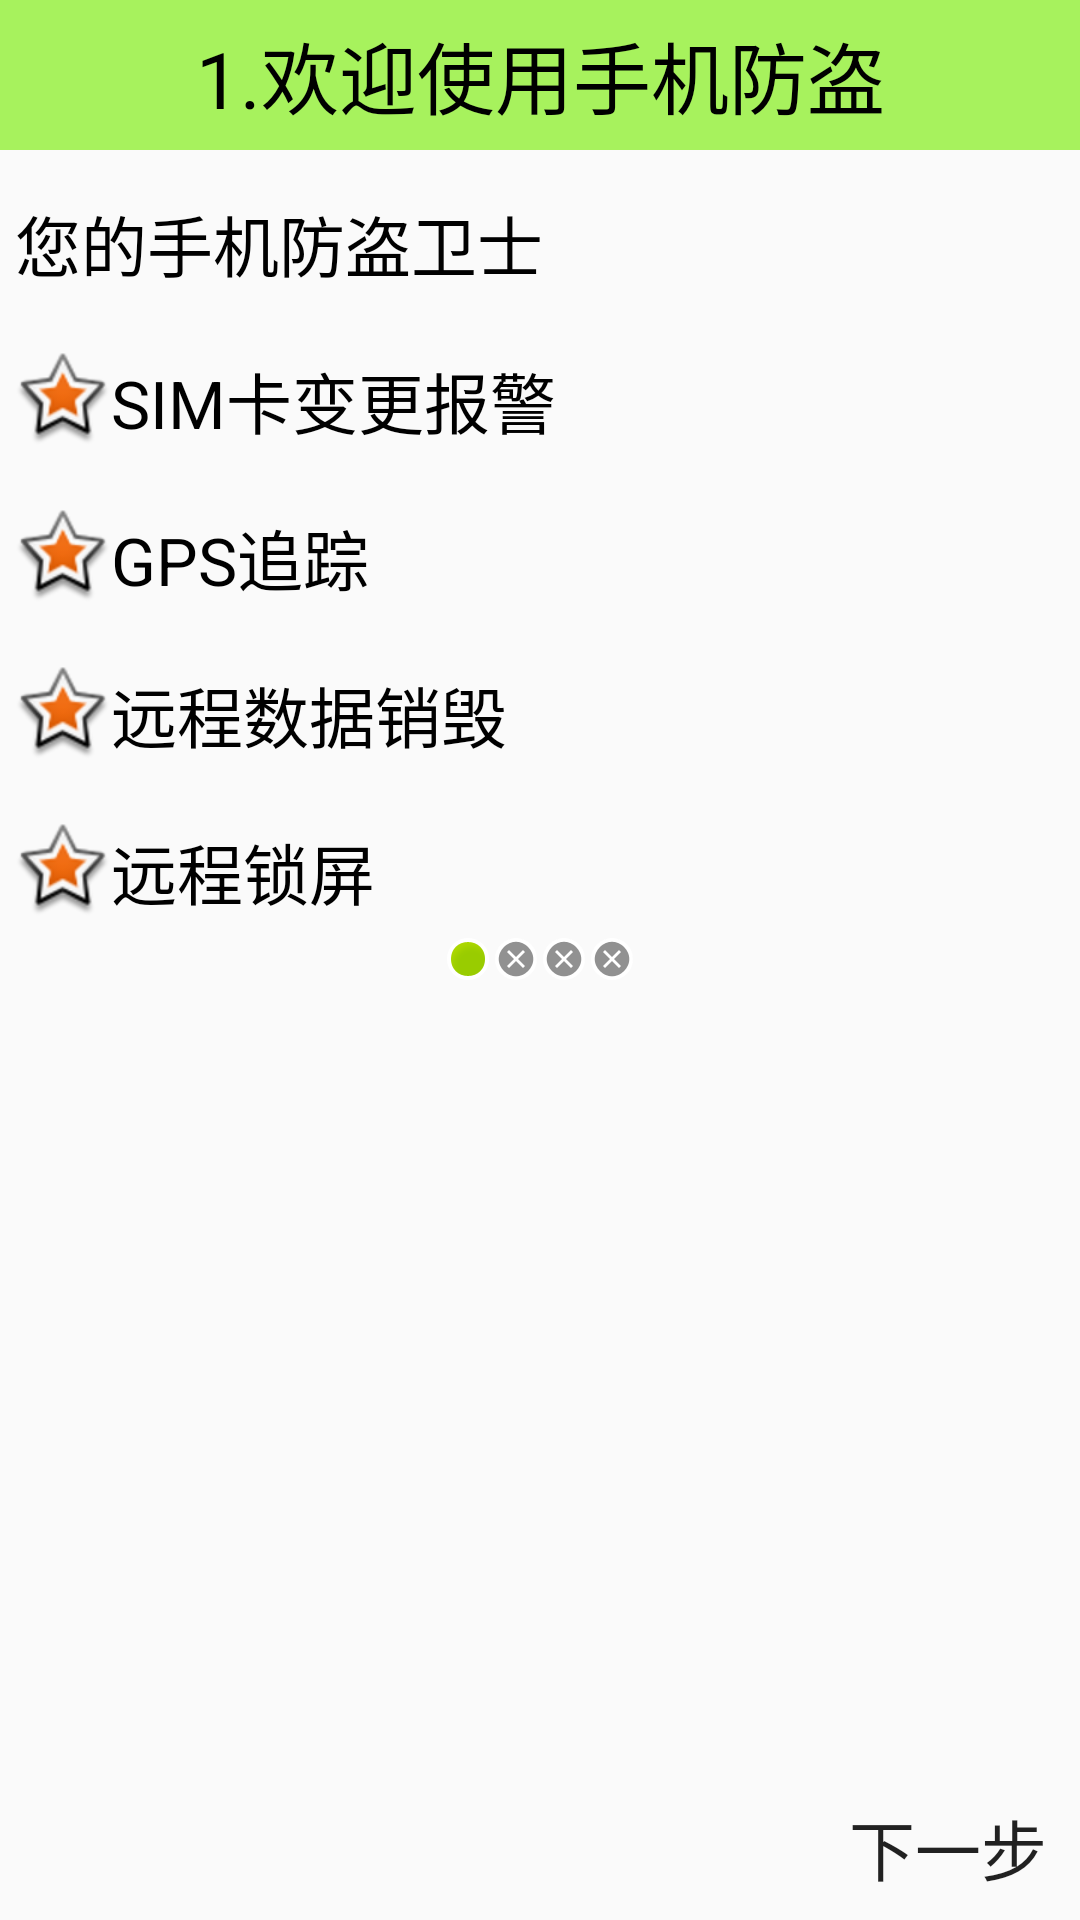

The Android layout XML behind this screen, and the referenced resources:
<!-- AndroidManifest.xml: application theme AppTheme -->
<!-- res/layout/lost_found_wizard_1.xml -->
<?xml version="1.0" encoding="utf-8"?>
<LinearLayout xmlns:android="http://schemas.android.com/apk/res/android"
    android:layout_width="match_parent"
    android:layout_height="match_parent"
    android:orientation="vertical">

    <TextView
        android:text="1.欢迎使用手机防盗"
        style="@style/Title_content"  />
    <LinearLayout
        android:layout_width="match_parent"
        android:layout_height="wrap_content"
        android:orientation="vertical"
        android:padding="5dp">

        <TextView
            android:layout_width="match_parent"
            android:layout_height="wrap_content"
            android:text="您的手机防盗卫士"
            android:textSize="22sp"
            android:textColor="@color/black"
            android:layout_marginTop="10dp"/>

        <TextView
            android:text="SIM卡变更报警"
            style="@style/Star_content"/>

        <TextView
            android:text="GPS追踪"
            style="@style/Star_content"/>

        <TextView
            android:text="远程数据销毁"
            style="@style/Star_content"/>

        <TextView
            android:text="远程锁屏"
            style="@style/Star_content"/>

    </LinearLayout>



    <LinearLayout
        android:layout_width="match_parent"
        android:layout_height="wrap_content"
        android:orientation="horizontal"
        android:gravity="center">
        <ImageView
            android:layout_width="wrap_content"
            android:layout_height="wrap_content"
            android:src="@android:drawable/presence_online"/>
        <ImageView
            android:layout_width="wrap_content"
            android:layout_height="wrap_content"
            android:src="@android:drawable/presence_offline"/>
        <ImageView
            android:layout_width="wrap_content"
            android:layout_height="wrap_content"
            android:src="@android:drawable/presence_offline"/>
        <ImageView
            android:layout_width="wrap_content"
            android:layout_height="wrap_content"
            android:src="@android:drawable/presence_offline"/>
    </LinearLayout>


    <RelativeLayout
        android:layout_width="match_parent"
        android:layout_height="wrap_content">

        <ImageView
            android:layout_width="wrap_content"
            android:layout_height="wrap_content"
            android:src="@drawable/setup1"
            android:layout_centerInParent="true"/>

        <Button
            android:id="@+id/bt_next"
            android:layout_width="wrap_content"
            android:layout_height="wrap_content"
            android:layout_alignParentRight="true"
            android:layout_alignParentBottom="true"
            android:text="下一步"
            android:textSize="22dp"
            android:background="@drawable/next_bt_selector"/>

    </RelativeLayout>



</LinearLayout>
<!-- resources referenced by this layout -->
<resources>
  <color name="black">#000000</color>
  <!-- drawable next_bt_selector (drawable) -->
  <?xml version="1.0" encoding="utf-8"?>
  <selector xmlns:android="http://schemas.android.com/apk/res/android">
      <item android:state_pressed="true" android:drawable="@drawable/next_bt_pressed" />
      <item android:drawable="@drawable/next_bt_nomal" />
  
  </selector>
  <style name="Star_content">
          <item name="android:textSize">22sp</item>
          <item name="android:textColor">@color/black</item>
          <item name="android:gravity">center_vertical</item>
          <item name="android:layout_width">match_parent</item>
          <item name="android:layout_height">wrap_content</item>
          <item name="android:layout_marginTop">20dp</item>
          <item name="android:drawableLeft">@android:drawable/star_big_on</item>
      </style>
  <style name="Title_content">
          <item name="android:textSize">26sp</item>
          <item name="android:textColor">@color/black</item>
          <item name="android:background">@color/green</item>
          <item name="android:gravity">center</item>
          <item name="android:layout_width">match_parent</item>
          <item name="android:layout_height">50dp</item>
  
      </style>
  <style name="AppTheme" parent="Theme.AppCompat.Light.DarkActionBar">
          
          <item name="colorPrimary">@color/colorPrimary</item>
          <item name="colorPrimaryDark">@color/colorPrimaryDark</item>
          <item name="colorAccent">@color/colorAccent</item>
          <item name="windowActionBar">false</item>
          <item name="windowNoTitle">true</item>
      </style>
  <color name="green">#a076EE00</color>
  <color name="colorPrimary">#3F51B5</color>
  <color name="colorPrimaryDark">#303F9F</color>
  <color name="colorAccent">#FF4081</color>
</resources>
